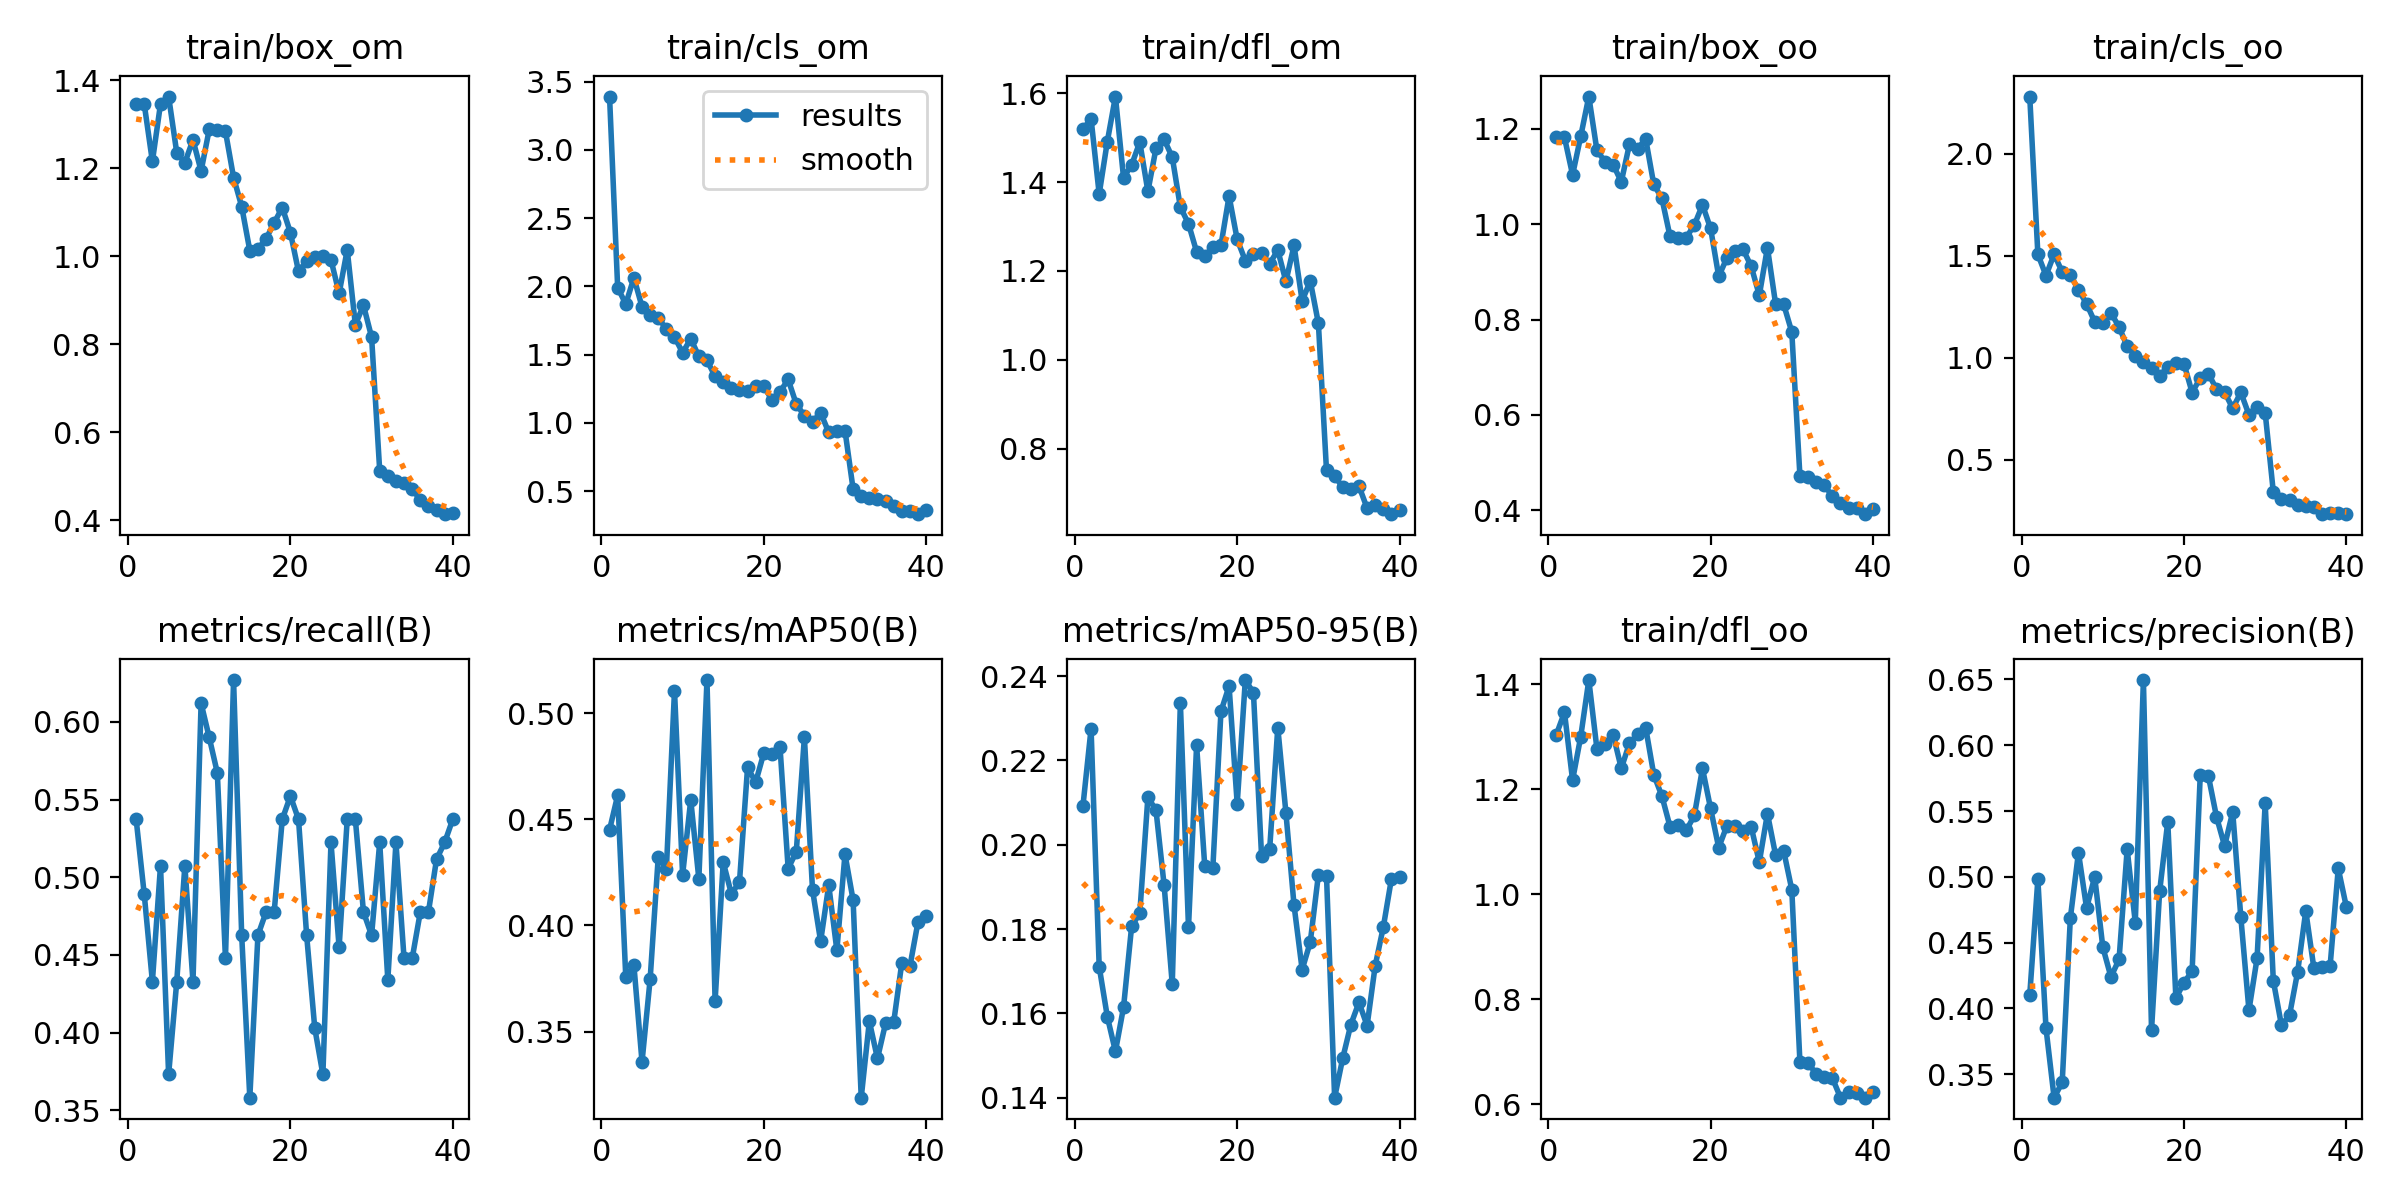

Data behind this chart, as committed beside it:
epoch, train/box_om, train/cls_om, train/dfl_om, train/box_oo, train/cls_oo, train/dfl_oo, metrics/precision(B), metrics/recall(B), metrics/mAP50(B), metrics/mAP50-95(B), val/box_om, val/cls_om, val/dfl_om, val/box_oo, val/cls_oo, val/dfl_oo, lr/pg0, lr/pg1, lr/pg2
1, 1.347, 3.391, 1.519, 1.183, 2.281, 1.304, 0.4101, 0.5373, 0.4451, 0.2092, 1.351, 1.866, 1.765, 1.128, 1.388, 1.466, 3.9555e-05, 3.9555e-05, 3.9555e-05
2, 1.345, 1.991, 1.543, 1.182, 1.508, 1.346, 0.4981, 0.4889, 0.4613, 0.2275, 1.612, 1.726, 2.025, 1.271, 1.304, 1.647, 7.7261e-05, 7.7261e-05, 7.7261e-05
3, 1.215, 1.87, 1.373, 1.103, 1.403, 1.217, 0.385, 0.4328, 0.3755, 0.1711, 1.486, 1.75, 1.896, 1.213, 1.375, 1.548, 0.000113, 0.000113, 0.000113
4, 1.346, 2.063, 1.491, 1.184, 1.508, 1.3, 0.3321, 0.5075, 0.3813, 0.1592, 1.52, 1.782, 1.827, 1.255, 1.375, 1.515, 0.0001102, 0.0001102, 0.0001102
5, 1.363, 1.85, 1.593, 1.267, 1.421, 1.408, 0.3438, 0.3731, 0.3357, 0.151, 1.543, 2.019, 1.946, 1.267, 1.565, 1.598, 0.0001102, 0.0001102, 0.0001102
6, 1.235, 1.79, 1.41, 1.154, 1.407, 1.276, 0.4686, 0.4328, 0.3747, 0.1614, 1.502, 1.728, 1.926, 1.24, 1.301, 1.57, 0.0001072, 0.0001072, 0.0001072
7, 1.212, 1.766, 1.439, 1.131, 1.333, 1.287, 0.5184, 0.5075, 0.4324, 0.1807, 1.585, 1.643, 2, 1.307, 1.165, 1.616, 0.0001043, 0.0001043, 0.0001043
8, 1.264, 1.688, 1.49, 1.125, 1.265, 1.304, 0.4762, 0.4328, 0.4266, 0.1837, 1.529, 1.669, 2.044, 1.325, 1.287, 1.728, 0.0001013, 0.0001013, 0.0001013
9, 1.194, 1.63, 1.379, 1.089, 1.177, 1.24, 0.5, 0.6119, 0.5107, 0.2113, 1.517, 1.581, 1.978, 1.302, 1.147, 1.746, 9.8383e-05, 9.8383e-05, 9.8383e-05
10, 1.288, 1.514, 1.476, 1.167, 1.17, 1.287, 0.4465, 0.59, 0.4238, 0.2082, 1.364, 1.606, 1.811, 1.209, 1.233, 1.585, 9.5438e-05, 9.5438e-05, 9.5438e-05
11, 1.287, 1.617, 1.496, 1.157, 1.22, 1.305, 0.4239, 0.5672, 0.4592, 0.1903, 1.504, 1.711, 1.917, 1.321, 1.31, 1.639, 9.2493e-05, 9.2493e-05, 9.2493e-05
12, 1.284, 1.486, 1.456, 1.179, 1.152, 1.317, 0.4372, 0.4478, 0.4219, 0.1669, 1.742, 1.73, 2.115, 1.41, 1.266, 1.688, 8.9547e-05, 8.9547e-05, 8.9547e-05
13, 1.179, 1.458, 1.344, 1.083, 1.056, 1.228, 0.521, 0.6269, 0.5156, 0.2336, 1.456, 1.712, 1.779, 1.26, 1.389, 1.497, 8.6602e-05, 8.6602e-05, 8.6602e-05
14, 1.113, 1.341, 1.306, 1.054, 1.01, 1.187, 0.4652, 0.4627, 0.3644, 0.1804, 1.507, 1.742, 1.992, 1.226, 1.349, 1.54, 8.3657e-05, 8.3657e-05, 8.3657e-05
15, 1.013, 1.302, 1.243, 0.9744, 0.9814, 1.129, 0.6495, 0.3582, 0.4299, 0.2236, 1.536, 1.967, 2.061, 1.286, 1.385, 1.669, 8.0712e-05, 8.0712e-05, 8.0712e-05
16, 1.017, 1.258, 1.233, 0.9705, 0.9476, 1.132, 0.3835, 0.4627, 0.415, 0.195, 1.584, 1.774, 2.139, 1.335, 1.26, 1.697, 7.7766e-05, 7.7766e-05, 7.7766e-05
17, 1.039, 1.24, 1.254, 0.9718, 0.9106, 1.121, 0.489, 0.4776, 0.4203, 0.1945, 1.658, 2.057, 2.176, 1.328, 1.44, 1.742, 7.4821e-05, 7.4821e-05, 7.4821e-05
18, 1.076, 1.234, 1.258, 0.9983, 0.9566, 1.15, 0.5419, 0.4776, 0.4745, 0.2316, 1.509, 1.812, 2.049, 1.302, 1.21, 1.674, 7.1876e-05, 7.1876e-05, 7.1876e-05
19, 1.111, 1.267, 1.369, 1.04, 0.9742, 1.239, 0.4077, 0.5373, 0.4675, 0.2376, 1.616, 1.807, 2.156, 1.356, 1.301, 1.769, 6.8931e-05, 6.8931e-05, 6.8931e-05
20, 1.054, 1.267, 1.271, 0.9909, 0.9707, 1.163, 0.4197, 0.5522, 0.4812, 0.2097, 1.673, 1.815, 2.238, 1.422, 1.298, 1.839, 6.5986e-05, 6.5986e-05, 6.5986e-05
21, 0.9653, 1.169, 1.223, 0.8903, 0.8296, 1.089, 0.4282, 0.5373, 0.4808, 0.2391, 1.564, 1.717, 2.077, 1.331, 1.325, 1.712, 6.304e-05, 6.304e-05, 6.304e-05
22, 0.9893, 1.227, 1.238, 0.929, 0.9004, 1.13, 0.5774, 0.4627, 0.4839, 0.2361, 1.586, 1.635, 2.217, 1.39, 1.341, 1.803, 6.0095e-05, 6.0095e-05, 6.0095e-05
23, 0.9992, 1.318, 1.24, 0.9436, 0.9226, 1.129, 0.5767, 0.403, 0.4268, 0.1974, 1.585, 1.514, 2.238, 1.364, 1.284, 1.815, 5.715e-05, 5.715e-05, 5.715e-05
24, 1.001, 1.137, 1.216, 0.9469, 0.8464, 1.12, 0.5457, 0.3731, 0.4347, 0.199, 1.584, 1.553, 2.223, 1.331, 1.251, 1.807, 5.4204e-05, 5.4204e-05, 5.4204e-05
25, 0.9917, 1.052, 1.247, 0.9116, 0.831, 1.128, 0.5234, 0.5224, 0.4887, 0.2278, 1.535, 1.619, 2.109, 1.341, 1.249, 1.798, 5.1259e-05, 5.1259e-05, 5.1259e-05
26, 0.9156, 1.005, 1.176, 0.8508, 0.7522, 1.061, 0.5493, 0.4549, 0.4168, 0.2076, 1.525, 1.716, 2.135, 1.34, 1.313, 1.843, 4.8314e-05, 4.8314e-05, 4.8314e-05
27, 1.014, 1.075, 1.257, 0.9506, 0.8303, 1.153, 0.4693, 0.5373, 0.3925, 0.1856, 1.532, 1.85, 2.108, 1.331, 1.38, 1.737, 4.5369e-05, 4.5369e-05, 4.5369e-05
28, 0.8443, 0.9291, 1.133, 0.8334, 0.7206, 1.075, 0.3986, 0.5373, 0.419, 0.1704, 1.562, 1.703, 2.154, 1.281, 1.374, 1.695, 4.2423e-05, 4.2423e-05, 4.2423e-05
29, 0.8886, 0.939, 1.178, 0.8318, 0.7582, 1.083, 0.438, 0.4776, 0.3883, 0.1769, 1.58, 1.681, 2.154, 1.348, 1.268, 1.827, 3.9478e-05, 3.9478e-05, 3.9478e-05
30, 0.8164, 0.9433, 1.082, 0.774, 0.73, 1.009, 0.556, 0.4627, 0.4336, 0.1928, 1.571, 1.835, 2.127, 1.351, 1.417, 1.772, 3.6533e-05, 3.6533e-05, 3.6533e-05
31, 0.5131, 0.5144, 0.7512, 0.4729, 0.3421, 0.681, 0.4211, 0.5224, 0.4119, 0.1926, 1.544, 1.871, 2.125, 1.309, 1.515, 1.766, 3.3588e-05, 3.3588e-05, 3.3588e-05
32, 0.5013, 0.4661, 0.7393, 0.4691, 0.3066, 0.6787, 0.3873, 0.4339, 0.3189, 0.14, 1.602, 2.054, 2.164, 1.359, 1.529, 1.786, 3.0643e-05, 3.0643e-05, 3.0643e-05
33, 0.4898, 0.4456, 0.713, 0.4592, 0.3047, 0.6578, 0.3948, 0.5224, 0.3549, 0.1494, 1.589, 2.011, 2.22, 1.346, 1.527, 1.782, 2.7697e-05, 2.7697e-05, 2.7697e-05
34, 0.4839, 0.4427, 0.7098, 0.4522, 0.277, 0.6514, 0.4278, 0.4478, 0.3373, 0.1573, 1.547, 2.25, 2.21, 1.328, 1.711, 1.8, 2.4752e-05, 2.4752e-05, 2.4752e-05
35, 0.4711, 0.4244, 0.7159, 0.4302, 0.2754, 0.6497, 0.474, 0.4478, 0.3539, 0.1626, 1.585, 2.156, 2.231, 1.358, 1.604, 1.809, 2.1807e-05, 2.1807e-05, 2.1807e-05
36, 0.4462, 0.3923, 0.6665, 0.4149, 0.2677, 0.6124, 0.4305, 0.4776, 0.3544, 0.1571, 1.62, 2.197, 2.313, 1.385, 1.679, 1.855, 1.8862e-05, 1.8862e-05, 1.8862e-05
37, 0.4323, 0.354, 0.673, 0.4056, 0.233, 0.6235, 0.4313, 0.4776, 0.3824, 0.1713, 1.593, 2.157, 2.314, 1.328, 1.613, 1.865, 1.5916e-05, 1.5916e-05, 1.5916e-05
38, 0.4224, 0.3569, 0.6642, 0.4054, 0.2387, 0.6218, 0.4323, 0.5115, 0.3808, 0.1805, 1.573, 2.136, 2.288, 1.302, 1.601, 1.877, 1.2971e-05, 1.2971e-05, 1.2971e-05
39, 0.414, 0.3305, 0.6529, 0.3919, 0.2371, 0.6126, 0.5063, 0.5224, 0.4018, 0.1919, 1.55, 2.029, 2.233, 1.307, 1.55, 1.847, 1.0026e-05, 1.0026e-05, 1.0026e-05
40, 0.4164, 0.3604, 0.6625, 0.4026, 0.2345, 0.6241, 0.477, 0.5373, 0.4047, 0.1923, 1.538, 2.053, 2.227, 1.281, 1.526, 1.783, 7.0805e-06, 7.0805e-06, 7.0805e-06
